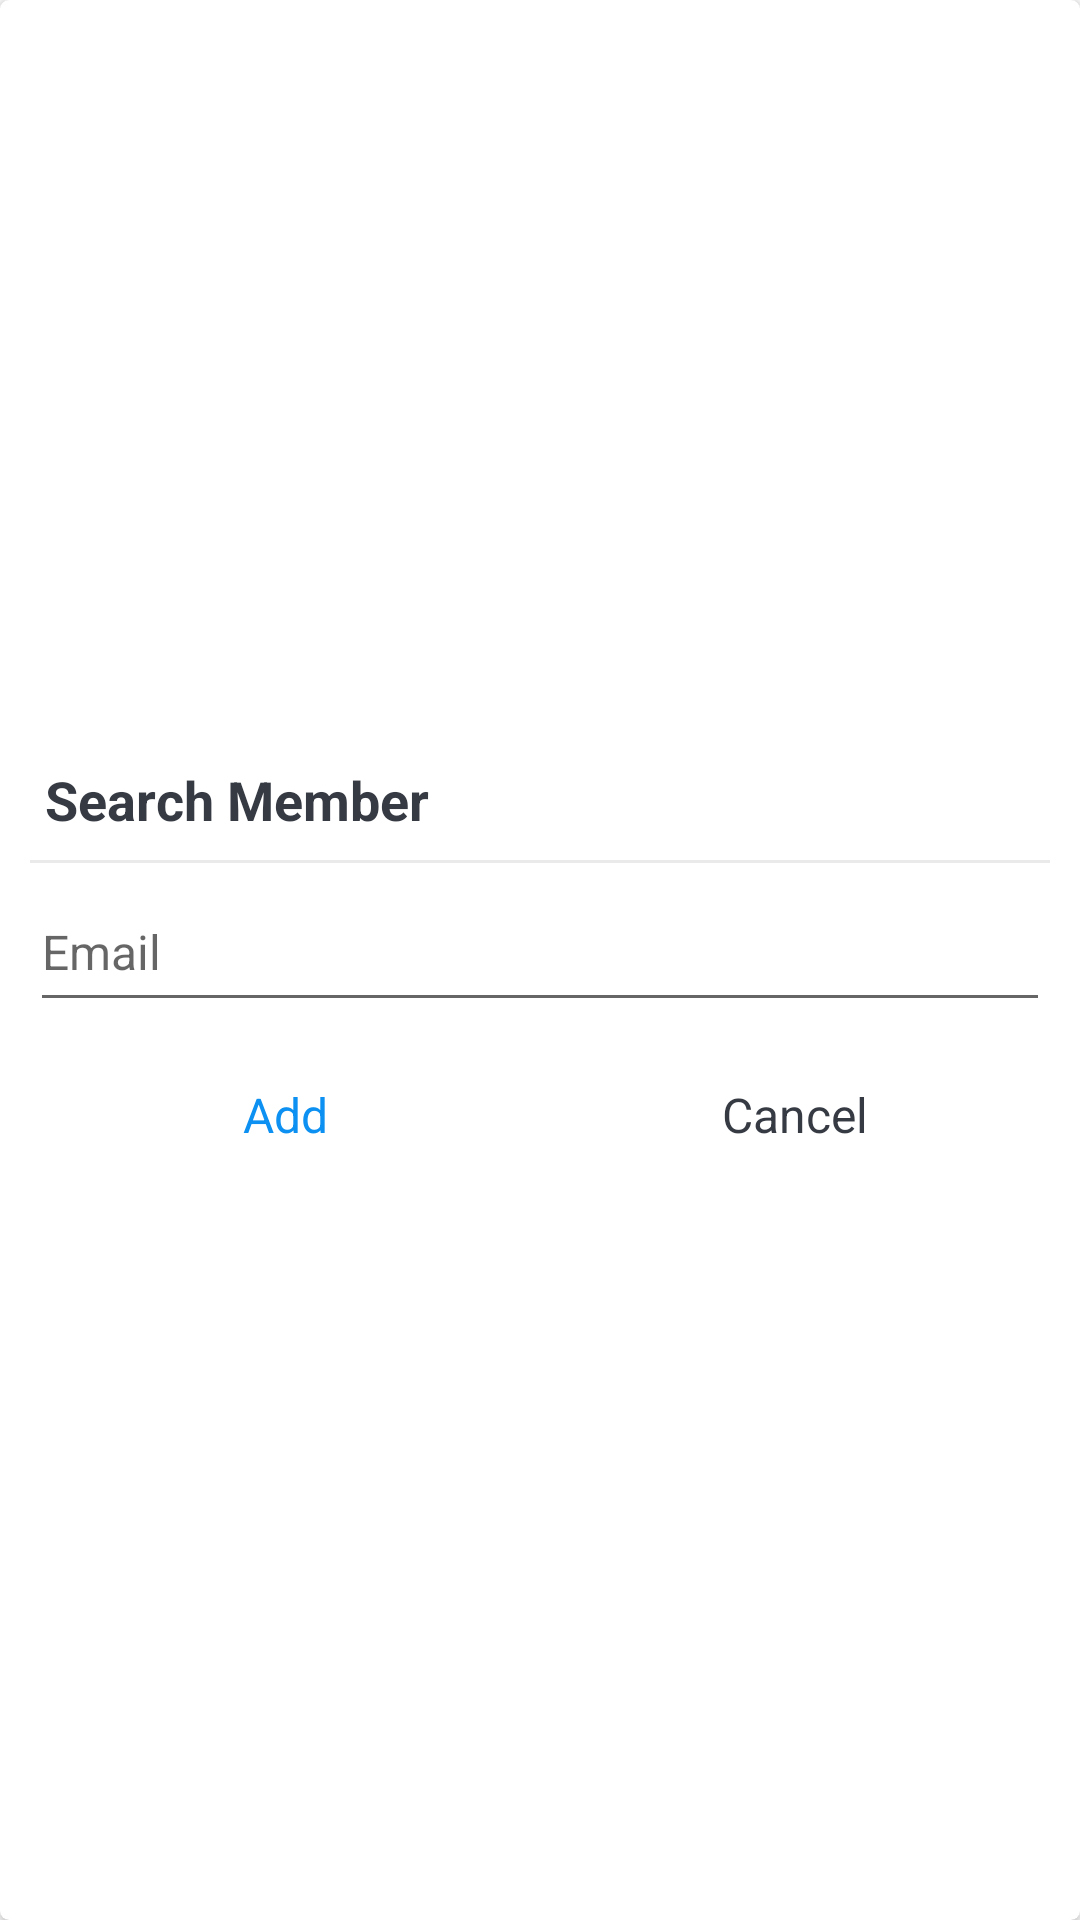

This screen was rendered from an Android layout file. Write that file and the resources it references.
<!-- AndroidManifest.xml: application theme Theme.Trello -->
<!-- res/layout/add_member.xml -->
<?xml version="1.0" encoding="utf-8"?>
<FrameLayout xmlns:android="http://schemas.android.com/apk/res/android"
    android:layout_width="match_parent"
    android:layout_height="match_parent"
    xmlns:app="http://schemas.android.com/apk/res-auto"
    android:background="@drawable/rounded_dialog">
    <androidx.cardview.widget.CardView
        android:layout_width="match_parent"
        android:layout_height="match_parent"
        app:cardCornerRadius="3dp"
        app:cardElevation="3dp">
        <LinearLayout
            android:layout_width="match_parent"
            android:layout_height="match_parent"
            android:orientation="vertical"
            android:padding="10dp"
            android:gravity="center">
            <TextView
                android:layout_width="match_parent"
                android:layout_height="wrap_content"
                android:text="Search Member"
                android:padding="5dp"
                android:textColor="@color/primary_text_color"
                android:textSize="18sp"
                android:textStyle="bold"/>
            <View
                android:layout_width="match_parent"
                android:layout_height="1dp"
                android:layout_marginTop="3dp"
                android:layout_marginBottom="3dp"
                android:background="@color/divider_color"/>
            <EditText
                android:id="@+id/et_add_member"
                android:layout_width="match_parent"
                android:layout_height="50dp"
                android:hint="Email"
                android:inputType="textEmailAddress"
                android:textSize="16sp"/>
            <LinearLayout
                android:layout_width="match_parent"
                android:layout_height="40dp"
                android:layout_marginTop="10dp"
                android:orientation="horizontal">
                <TextView
                    android:id="@+id/tv_add_member"
                    android:layout_width="0dp"
                    android:layout_height="match_parent"
                    android:layout_weight="1"
                    android:text="Add"
                    android:textSize="16sp"
                    android:textColor="@color/primary"
                    android:gravity="center"
                    android:background="?attr/selectableItemBackground"
                    android:padding="10dp"/>
                <TextView
                    android:id="@+id/tv_cancel"
                    android:layout_width="0dp"
                    android:layout_height="match_parent"
                    android:layout_weight="1"
                    android:text="Cancel"
                    android:padding="10dp"
                    android:textSize="16sp"
                    android:textColor="@color/primary_text_color"
                    android:gravity="center"
                    android:background="?attr/selectableItemBackground"/>
            </LinearLayout>

        </LinearLayout>
    </androidx.cardview.widget.CardView>


</FrameLayout>
<!-- resources referenced by this layout -->
<resources>
  <color name="divider_color">#EAEAEA</color>
  <color name="primary">#0c90f1</color>
  <color name="primary_text_color">#363A43</color>
  <style name="Theme.Trello" parent="Theme.MaterialComponents.Light.NoActionBar">
          
          <item name="colorPrimary">@color/purple_500</item>
          <item name="colorPrimaryVariant">@color/purple_700</item>
          <item name="colorOnPrimary">@color/white</item>
          
          <item name="colorSecondary">@color/teal_200</item>
          <item name="colorSecondaryVariant">@color/teal_700</item>
          <item name="colorOnSecondary">@color/black</item>
          
          <item name="android:statusBarColor" tools:targetApi="l">?attr/colorPrimaryVariant</item>
          
      </style>
  <color name="purple_500">#0C90F1</color>
  <color name="purple_700">#FF3700B3</color>
  <color name="white">#FFFFFFFF</color>
  <color name="teal_200">#FF03DAC5</color>
  <color name="teal_700">#FF018786</color>
  <color name="black">#FF000000</color>
</resources>
